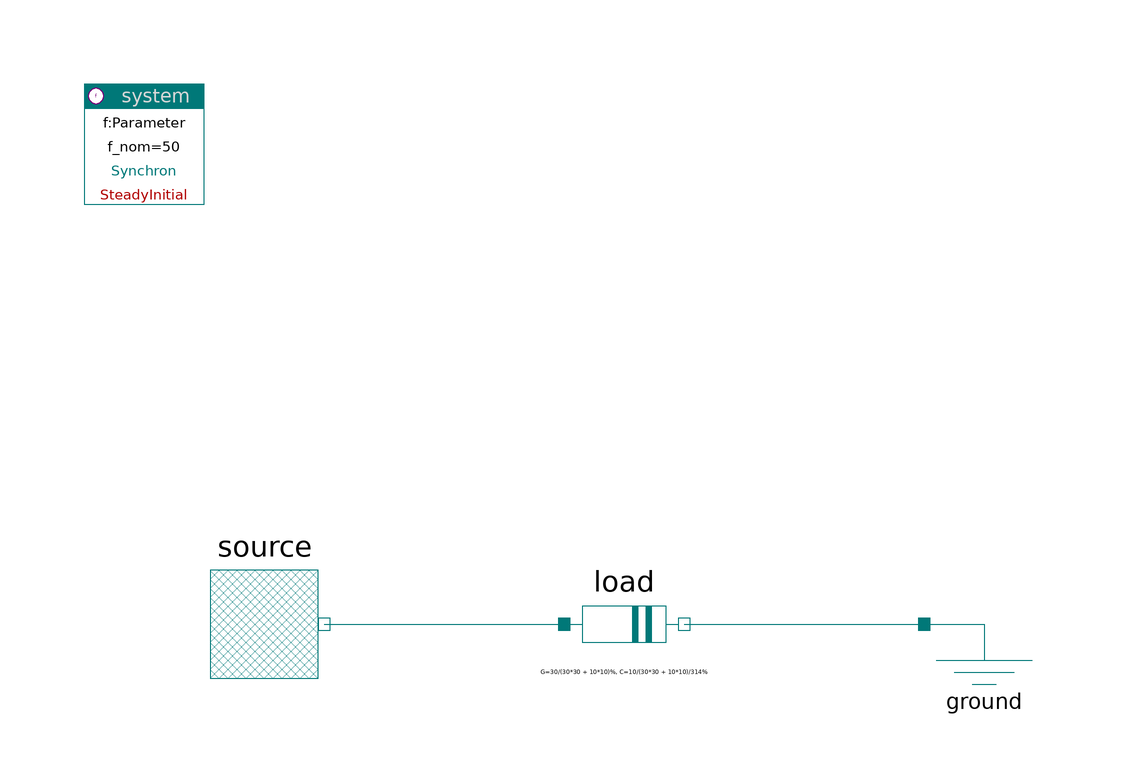

This picture is the connection diagram that the Modelica source below describes through its graphical annotations.

model AdmittanceTest
    extends Modelica.Icons.Example;

    PowerSystems.Generic.FixedVoltageSource source
      annotation (Placement(transformation(extent={{-80,0},{-60,20}})));
    PowerSystems.Generic.Admittance
      load(G=30/(30*30 + 10*10), C=10/(30*30 + 10*10)/314)
      annotation (Placement(transformation(extent={{-20,0},{0,20}})));
    PowerSystems.Generic.Ground ground
      annotation (Placement(transformation(extent={{40,0},{60,20}})));
    inner PowerSystems.System system
      annotation (Placement(transformation(extent={{-100,80},{-80,100}})));
  equation
    connect(source.terminal, load.terminal_p)
      annotation (Line(points={{-60,10},{-20,10}}, color={0,120,120}));
    connect(load.terminal_n, ground.terminal)
      annotation (Line(points={{0,10},{40,10}}, color={0,120,120}));
    annotation (experiment(StopTime=1));
  end AdmittanceTest;